The GitHub repository Shekinah755/medical-imaging-platform contains a labelled image folder "processed_dataset" with 2 categories: normal, pathological. Examples follow, each with its label.

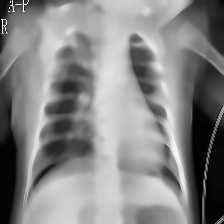
Label: pathological

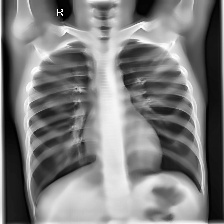
Label: normal

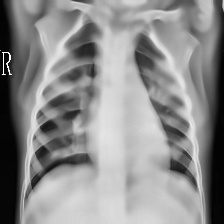
Label: pathological

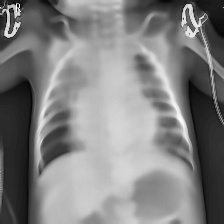
Label: pathological

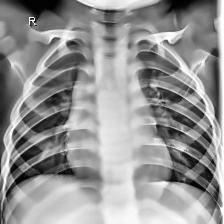
Label: normal

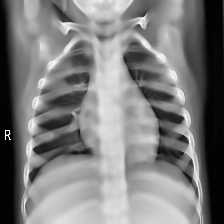
Label: normal
